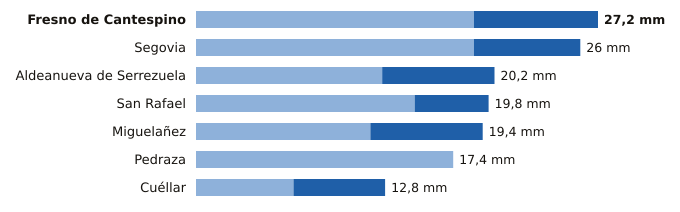

The file beside this chart, header and first rows:
estacion, provincia, indicativo, mm_6_dias_anteriores, mm_hoy, mm_7_dias, horas_de_hoy
Fresno de Cantespino, Segovia, 2135A, 18.8, 8.4, 27.2, 15
Segovia, Segovia, 2465, 18.8, 7.2, 26.0, 15
Aldeanueva de Serrezuela, Segovia, 2140A, 12.6, 7.6, 20.2, 14
San Rafael, Segovia, 2471Y, 14.8, 5.0, 19.8, 12
Miguelañez, Segovia, 2482B, 11.8, 7.6, 19.4, 14
Pedraza, Segovia, 2182C, 17.4, 0.0, 17.4, 9
Cuéllar, Segovia, 2192C, 6.6, 6.2, 12.8, 12
